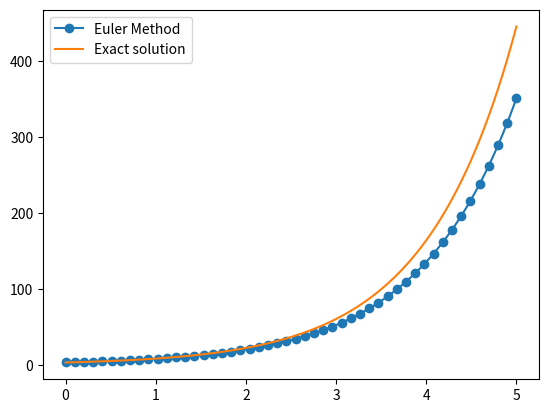

Generate this figure with matplotlib:
# -*- coding: utf-8 -*-
"""
Created on Thu Jan  5 14:03:32 2023

[redacted]
"""
import numpy as np
import matplotlib.pyplot as plt

# Change t to adjust the accuracy
t = np.linspace(0,5,50)
y = np.zeros(len(t))
h = t[1]-t[0]

y[0] = 3

for n in range(len(t)-1):
    y[n+1] = y[n] + h * (y[n])

plt.plot(t,y,'-o')

t1 = np.linspace(0,5,100)
plt.plot(t1,3*np.exp(t1))
plt.legend(['Euler Method','Exact solution'])